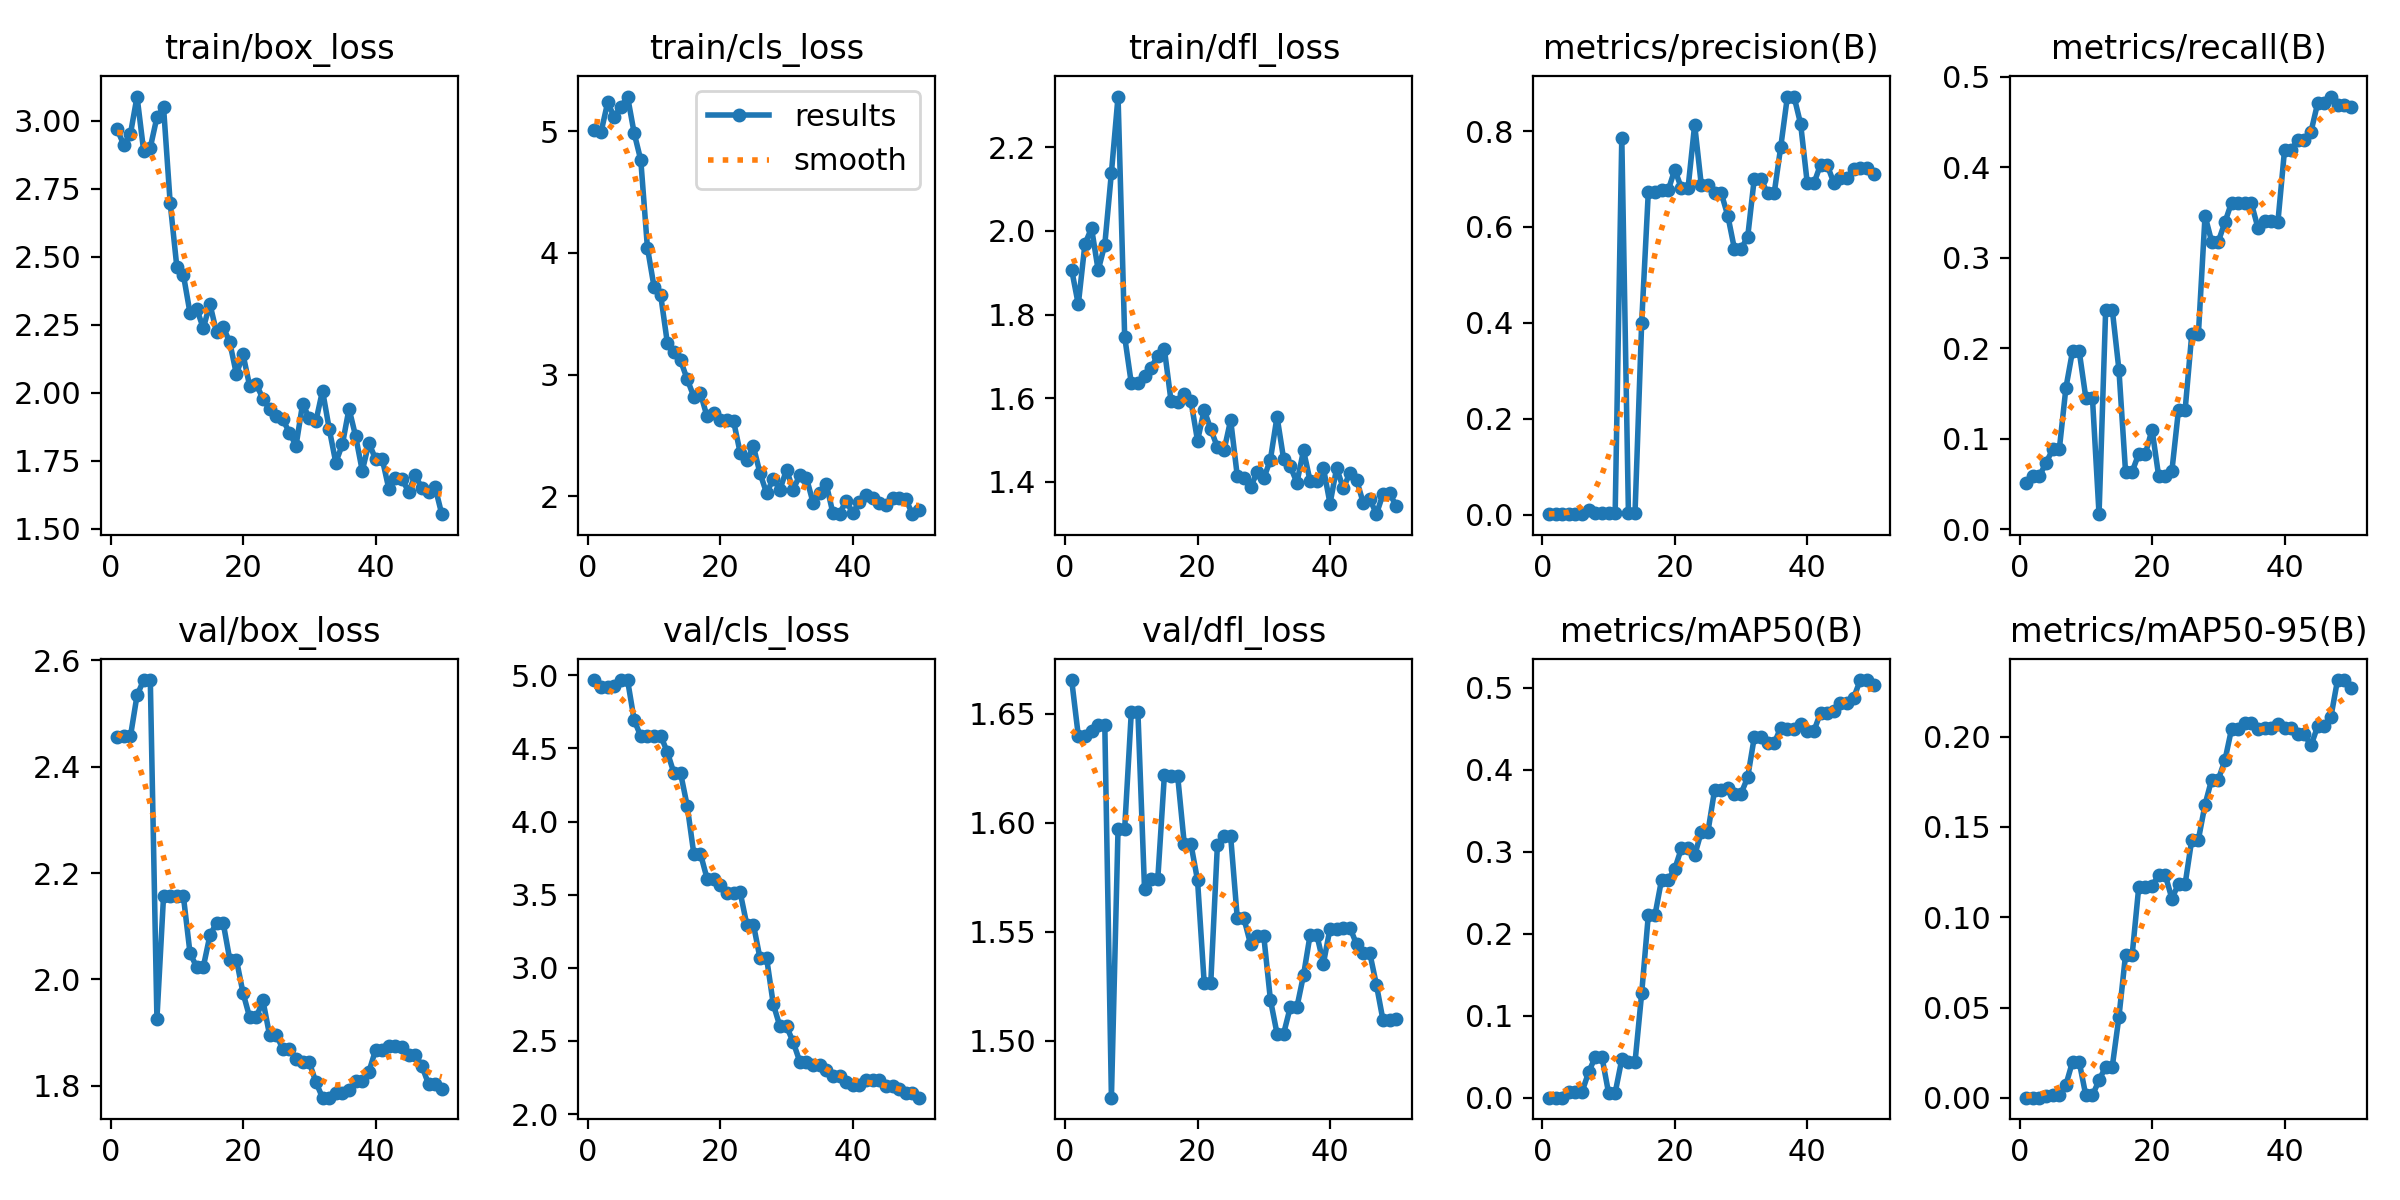

Data behind this chart, as committed beside it:
epoch, time, train/box_loss, train/cls_loss, train/dfl_loss, metrics/precision(B), metrics/recall(B), metrics/mAP50(B), metrics/mAP50-95(B), val/box_loss, val/cls_loss, val/dfl_loss, lr/pg0, lr/pg1, lr/pg2
1, 3.015, 2.968, 5.011, 1.907, 0.00079, 0.05147, 0.00023, 0.00014, 2.456, 4.966, 1.666, 0.0003333, 0.0003333, 0.0003333
2, 3.899, 2.911, 4.993, 1.824, 0.00086, 0.05882, 0.00035, 0.00017, 2.457, 4.919, 1.64, 0.0007351, 0.0007351, 0.0007351
3, 4.755, 2.951, 5.237, 1.969, 0.00086, 0.05882, 0.00035, 0.00017, 2.457, 4.919, 1.64, 0.00112, 0.00112, 0.00112
4, 5.53, 3.088, 5.115, 2.006, 0.00095, 0.07353, 0.0067, 0.00086, 2.534, 4.924, 1.642, 0.001176, 0.001176, 0.001176
5, 6.346, 2.889, 5.2, 1.906, 0.00108, 0.08824, 0.00745, 0.00177, 2.563, 4.967, 1.645, 0.001151, 0.001151, 0.001151
6, 7.141, 2.901, 5.285, 1.967, 0.00108, 0.08824, 0.00745, 0.00177, 2.563, 4.967, 1.645, 0.001126, 0.001126, 0.001126
7, 8.196, 3.012, 4.985, 2.139, 0.00999, 0.1564, 0.03131, 0.00727, 1.926, 4.694, 1.474, 0.001102, 0.001102, 0.001102
8, 9.414, 3.05, 4.762, 2.321, 0.00361, 0.1971, 0.04997, 0.02008, 2.157, 4.583, 1.597, 0.001077, 0.001077, 0.001077
9, 10.5, 2.698, 4.043, 1.747, 0.00361, 0.1971, 0.04997, 0.02008, 2.157, 4.583, 1.597, 0.001052, 0.001052, 0.001052
10, 11.48, 2.464, 3.721, 1.636, 0.00235, 0.1456, 0.00623, 0.00146, 2.156, 4.587, 1.651, 0.001027, 0.001027, 0.001027
11, 12.58, 2.433, 3.653, 1.637, 0.00235, 0.1456, 0.00623, 0.00146, 2.156, 4.587, 1.651, 0.001002, 0.001002, 0.001002
12, 13.6, 2.293, 3.263, 1.652, 0.7864, 0.01667, 0.04692, 0.0097, 2.049, 4.476, 1.569, 0.0009778, 0.0009778, 0.0009778
13, 14.66, 2.309, 3.186, 1.673, 0.00423, 0.2426, 0.04374, 0.01735, 2.023, 4.332, 1.574, 0.000953, 0.000953, 0.000953
14, 15.62, 2.237, 3.116, 1.702, 0.00423, 0.2426, 0.04374, 0.01735, 2.023, 4.332, 1.574, 0.0009283, 0.0009283, 0.0009283
15, 16.59, 2.326, 2.962, 1.716, 0.4002, 0.1764, 0.1273, 0.04475, 2.083, 4.109, 1.622, 0.0009035, 0.0009035, 0.0009035
16, 17.59, 2.222, 2.818, 1.593, 0.6723, 0.06371, 0.2224, 0.0792, 2.106, 3.781, 1.621, 0.0008787, 0.0008787, 0.0008787
17, 18.62, 2.243, 2.846, 1.592, 0.6723, 0.06371, 0.2224, 0.0792, 2.106, 3.781, 1.621, 0.000854, 0.000854, 0.000854
18, 19.65, 2.185, 2.656, 1.61, 0.6763, 0.08345, 0.2659, 0.1169, 2.037, 3.611, 1.59, 0.0008293, 0.0008293, 0.0008293
19, 20.61, 2.068, 2.686, 1.594, 0.6763, 0.08345, 0.2659, 0.1169, 2.037, 3.611, 1.59, 0.0008045, 0.0008045, 0.0008045
20, 21.56, 2.141, 2.628, 1.498, 0.7197, 0.1103, 0.2793, 0.1174, 1.974, 3.564, 1.574, 0.0007797, 0.0007797, 0.0007797
21, 22.65, 2.025, 2.623, 1.572, 0.6809, 0.05875, 0.3043, 0.1233, 1.929, 3.511, 1.527, 0.000755, 0.000755, 0.000755
22, 23.53, 2.032, 2.618, 1.526, 0.6809, 0.05875, 0.3043, 0.1233, 1.929, 3.511, 1.527, 0.0007302, 0.0007302, 0.0007302
23, 24.48, 1.979, 2.357, 1.483, 0.8134, 0.06467, 0.2958, 0.1103, 1.96, 3.516, 1.59, 0.0007055, 0.0007055, 0.0007055
24, 25.41, 1.939, 2.293, 1.476, 0.6878, 0.1323, 0.3243, 0.1185, 1.896, 3.296, 1.594, 0.0006808, 0.0006808, 0.0006808
25, 26.4, 1.916, 2.409, 1.548, 0.6878, 0.1323, 0.3243, 0.1185, 1.896, 3.296, 1.594, 0.000656, 0.000656, 0.000656
26, 27.51, 1.903, 2.188, 1.414, 0.671, 0.216, 0.3749, 0.143, 1.87, 3.064, 1.556, 0.0006312, 0.0006312, 0.0006312
27, 28.94, 1.853, 2.024, 1.409, 0.671, 0.216, 0.3749, 0.143, 1.87, 3.064, 1.556, 0.0006065, 0.0006065, 0.0006065
28, 30.21, 1.806, 2.145, 1.388, 0.6238, 0.3466, 0.3774, 0.1624, 1.851, 2.751, 1.544, 0.0005818, 0.0005818, 0.0005818
29, 31.24, 1.96, 2.054, 1.423, 0.5545, 0.318, 0.371, 0.1762, 1.844, 2.6, 1.548, 0.000557, 0.000557, 0.000557
30, 32.21, 1.906, 2.217, 1.408, 0.5545, 0.318, 0.371, 0.1762, 1.844, 2.6, 1.548, 0.0005322, 0.0005322, 0.0005322
31, 33.16, 1.896, 2.053, 1.453, 0.5787, 0.3393, 0.3907, 0.1868, 1.807, 2.492, 1.519, 0.0005075, 0.0005075, 0.0005075
32, 34.18, 2.008, 2.173, 1.556, 0.701, 0.3611, 0.4397, 0.2042, 1.777, 2.359, 1.503, 0.0004827, 0.0004827, 0.0004827
33, 35.13, 1.869, 2.152, 1.454, 0.701, 0.3611, 0.4397, 0.2042, 1.777, 2.359, 1.503, 0.000458, 0.000458, 0.000458
34, 36.14, 1.744, 1.948, 1.437, 0.67, 0.3602, 0.4324, 0.2075, 1.787, 2.333, 1.515, 0.0004332, 0.0004332, 0.0004332
35, 37.16, 1.811, 2.025, 1.398, 0.67, 0.3602, 0.4324, 0.2075, 1.787, 2.333, 1.515, 0.0004085, 0.0004085, 0.0004085
36, 38.24, 1.941, 2.099, 1.475, 0.7676, 0.3329, 0.4516, 0.2043, 1.791, 2.304, 1.53, 0.0003837, 0.0003837, 0.0003837
37, 39.23, 1.84, 1.861, 1.402, 0.8721, 0.3409, 0.4496, 0.2046, 1.809, 2.263, 1.549, 0.000359, 0.000359, 0.000359
38, 40.14, 1.713, 1.855, 1.401, 0.8721, 0.3409, 0.4496, 0.2046, 1.809, 2.263, 1.549, 0.0003343, 0.0003343, 0.0003343
39, 41.12, 1.816, 1.962, 1.433, 0.8147, 0.3397, 0.4557, 0.2072, 1.826, 2.217, 1.535, 0.0003095, 0.0003095, 0.0003095
40, 42.12, 1.757, 1.858, 1.348, 0.6912, 0.419, 0.4472, 0.205, 1.867, 2.201, 1.551, 0.0002848, 0.0002848, 0.0002848
41, 47.28, 1.758, 1.955, 1.433, 0.6912, 0.419, 0.4472, 0.205, 1.867, 2.201, 1.551, 0.00026, 0.00026, 0.00026
42, 48.3, 1.648, 2.013, 1.385, 0.7297, 0.4303, 0.4698, 0.2012, 1.875, 2.233, 1.552, 0.0002352, 0.0002352, 0.0002352
43, 49.22, 1.686, 1.988, 1.421, 0.7297, 0.4303, 0.4698, 0.2012, 1.875, 2.233, 1.552, 0.0002105, 0.0002105, 0.0002105
44, 50.11, 1.682, 1.945, 1.406, 0.6922, 0.4396, 0.4721, 0.1951, 1.874, 2.233, 1.544, 0.0001857, 0.0001857, 0.0001857
45, 51.02, 1.637, 1.928, 1.351, 0.7015, 0.471, 0.4817, 0.2057, 1.858, 2.189, 1.54, 0.000161, 0.000161, 0.000161
46, 51.98, 1.696, 1.982, 1.36, 0.7015, 0.471, 0.4817, 0.2057, 1.858, 2.189, 1.54, 0.0001363, 0.0001363, 0.0001363
47, 52.94, 1.65, 1.987, 1.323, 0.7214, 0.4784, 0.4879, 0.2108, 1.837, 2.172, 1.526, 0.0001115, 0.0001115, 0.0001115
48, 53.92, 1.634, 1.977, 1.371, 0.7224, 0.4688, 0.5095, 0.2313, 1.803, 2.142, 1.509, 8.675e-05, 8.675e-05, 8.675e-05
49, 54.84, 1.652, 1.852, 1.374, 0.7224, 0.4688, 0.5095, 0.2313, 1.803, 2.142, 1.509, 6.2e-05, 6.2e-05, 6.2e-05
50, 55.82, 1.554, 1.886, 1.341, 0.7096, 0.4665, 0.5036, 0.2271, 1.795, 2.112, 1.51, 3.725e-05, 3.725e-05, 3.725e-05
